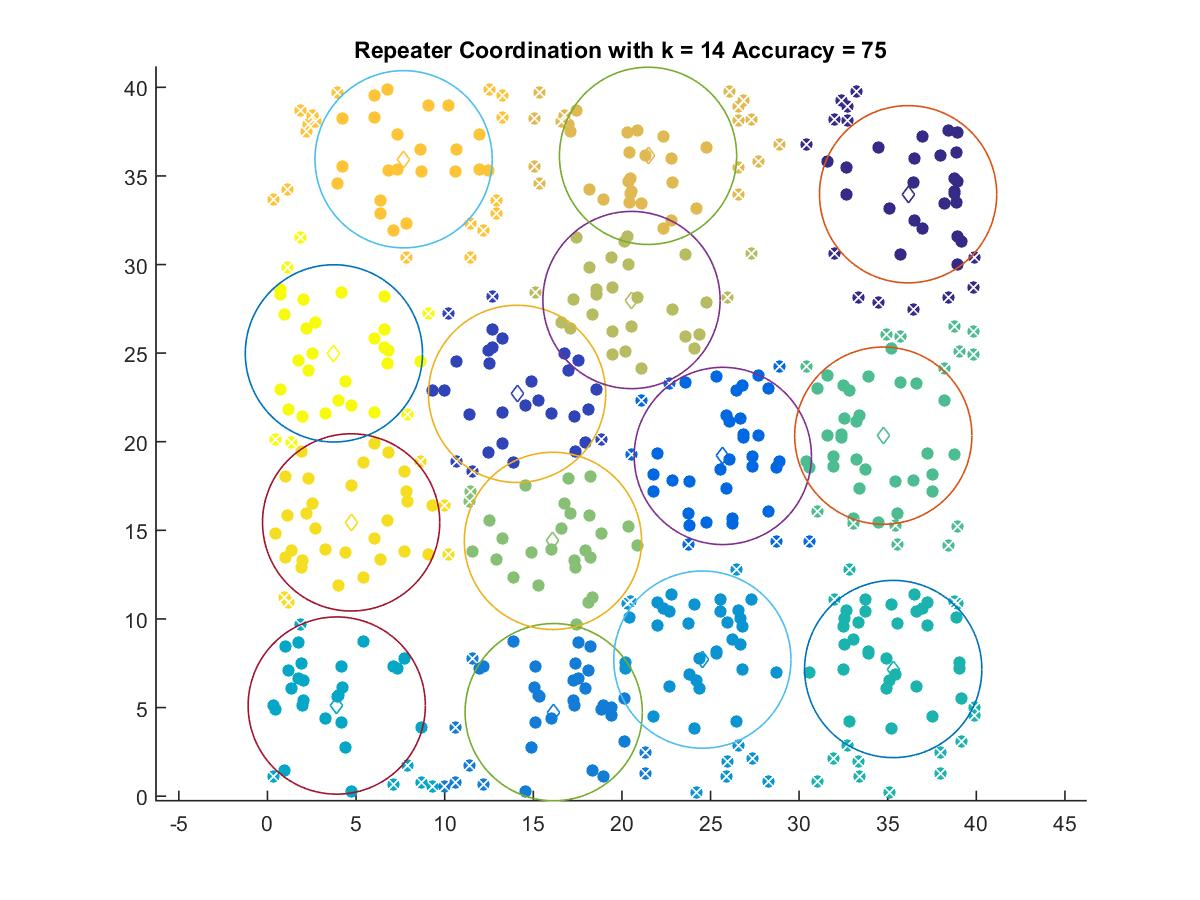

The data file committed next to this chart (first rows):
36.151, 33.965
14.09, 22.7
25.69, 19.2
16.15, 4.74
24.54, 7.704
3.909, 5.112
35.31, 7.174
34.75, 20.34
16.11, 14.4
20.54, 28
21.48, 36.13
7.681, 35.94
4.721, 15.45
3.748, 24.99
